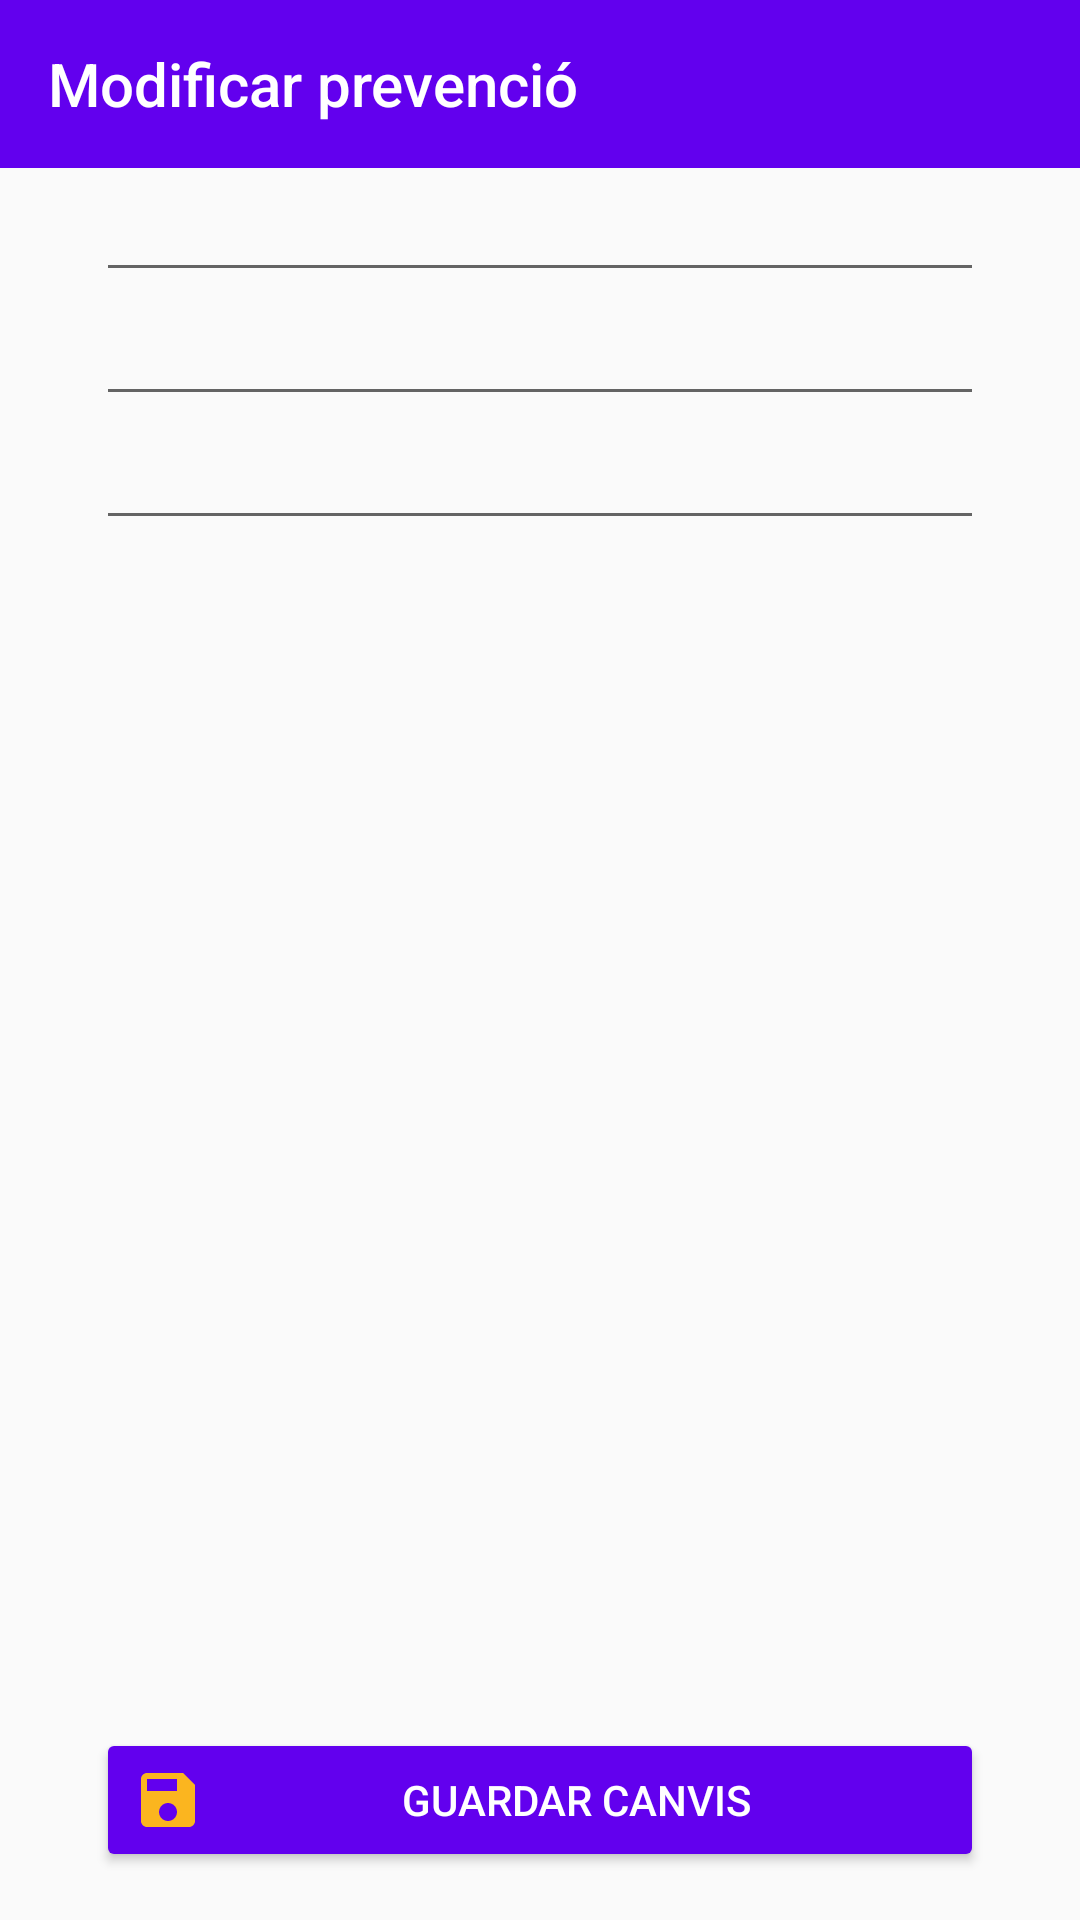

Android layout source for this screen:
<!-- AndroidManifest.xml: application theme AppTheme -->
<!-- res/layout/activity_edit_prevention.xml -->
<?xml version="1.0" encoding="utf-8"?>
<androidx.constraintlayout.widget.ConstraintLayout xmlns:android="http://schemas.android.com/apk/res/android"
    xmlns:app="http://schemas.android.com/apk/res-auto"
    android:layout_width="match_parent"
    android:layout_height="match_parent">

    <androidx.appcompat.widget.Toolbar
        android:id="@+id/toolbarEditPrevention"
        android:layout_width="match_parent"
        android:layout_height="?attr/actionBarSize"
        android:background="?attr/colorPrimary"
        app:layout_constraintStart_toStartOf="parent"
        app:layout_constraintTop_toTopOf="parent"
        app:navigationIcon="@drawable/go_back_icon"
        app:title="Modificar prevenció"
        app:titleTextColor="@android:color/background_light" />

    <ScrollView
        android:layout_width="match_parent"
        android:layout_height="0dp"
        app:layout_constraintBottom_toTopOf="@id/editPreventionButton"
        app:layout_constraintTop_toBottomOf="@id/toolbarEditPrevention">

        <androidx.constraintlayout.widget.ConstraintLayout
            android:layout_width="match_parent"
            android:layout_height="wrap_content">

            <EditText
                android:id="@+id/titleTextEditPrevention"
                android:layout_width="match_parent"
                android:layout_height="wrap_content"
                android:layout_marginHorizontal="32dp"
                app:layout_constraintEnd_toEndOf="parent"
                app:layout_constraintStart_toStartOf="parent"
                app:layout_constraintTop_toTopOf="parent" />

            <EditText
                android:id="@+id/textEditPrevention"
                android:layout_width="match_parent"
                android:layout_height="wrap_content"
                android:layout_marginHorizontal="32dp"
                app:layout_constraintEnd_toEndOf="parent"
                app:layout_constraintStart_toStartOf="parent"
                app:layout_constraintTop_toBottomOf="@id/titleTextEditPrevention" />

            <EditText
                android:id="@+id/imageEditPrevention"
                android:layout_width="match_parent"
                android:layout_height="wrap_content"
                android:layout_marginHorizontal="32dp"
                app:layout_constraintEnd_toEndOf="parent"
                app:layout_constraintStart_toStartOf="parent"
                app:layout_constraintTop_toBottomOf="@id/textEditPrevention" />
        </androidx.constraintlayout.widget.ConstraintLayout>
    </ScrollView>

    <Button
        android:id="@+id/editPreventionButton"
        android:layout_width="match_parent"
        android:layout_height="wrap_content"
        android:layout_marginHorizontal="32dp"
        android:layout_marginVertical="16dp"
        android:backgroundTint="@color/colorPrimary"
        android:drawableStart="@drawable/ic_baseline_save_24"
        android:textColor="@android:color/white"
        android:text="@string/guardar_canvis"
        app:layout_constraintBottom_toBottomOf="parent"
        app:layout_constraintEnd_toEndOf="parent"
        app:layout_constraintStart_toStartOf="parent" />

</androidx.constraintlayout.widget.ConstraintLayout>
<!-- resources referenced by this layout -->
<resources>
  <color name="colorPrimary">#6200EE</color>
  <!-- drawable ic_baseline_save_24 (drawable) -->
  <vector xmlns:android="http://schemas.android.com/apk/res/android"
      android:width="24dp"
      android:height="24dp"
      android:tint="#FBB51F"
      android:viewportWidth="24"
      android:viewportHeight="24">
      <path
          android:fillColor="@android:color/white"
          android:pathData="M17,3L5,3c-1.11,0 -2,0.9 -2,2v14c0,1.1 0.89,2 2,2h14c1.1,0 2,-0.9 2,-2L21,7l-4,-4zM12,19c-1.66,0 -3,-1.34 -3,-3s1.34,-3 3,-3 3,1.34 3,3 -1.34,3 -3,3zM15,9L5,9L5,5h10v4z" />
  </vector>
  <string name="guardar_canvis">Guardar canvis</string>
  <style name="AppTheme" parent="Theme.AppCompat.Light.NoActionBar">
          
          <item name="colorPrimary">@color/colorPrimary</item>
          <item name="colorPrimaryDark">@color/colorPrimaryDark</item>
          <item name="colorAccent">@color/colorAccent</item>
      </style>
  <color name="colorPrimaryDark">#3700B3</color>
  <color name="colorAccent">#03DAC5</color>
</resources>
